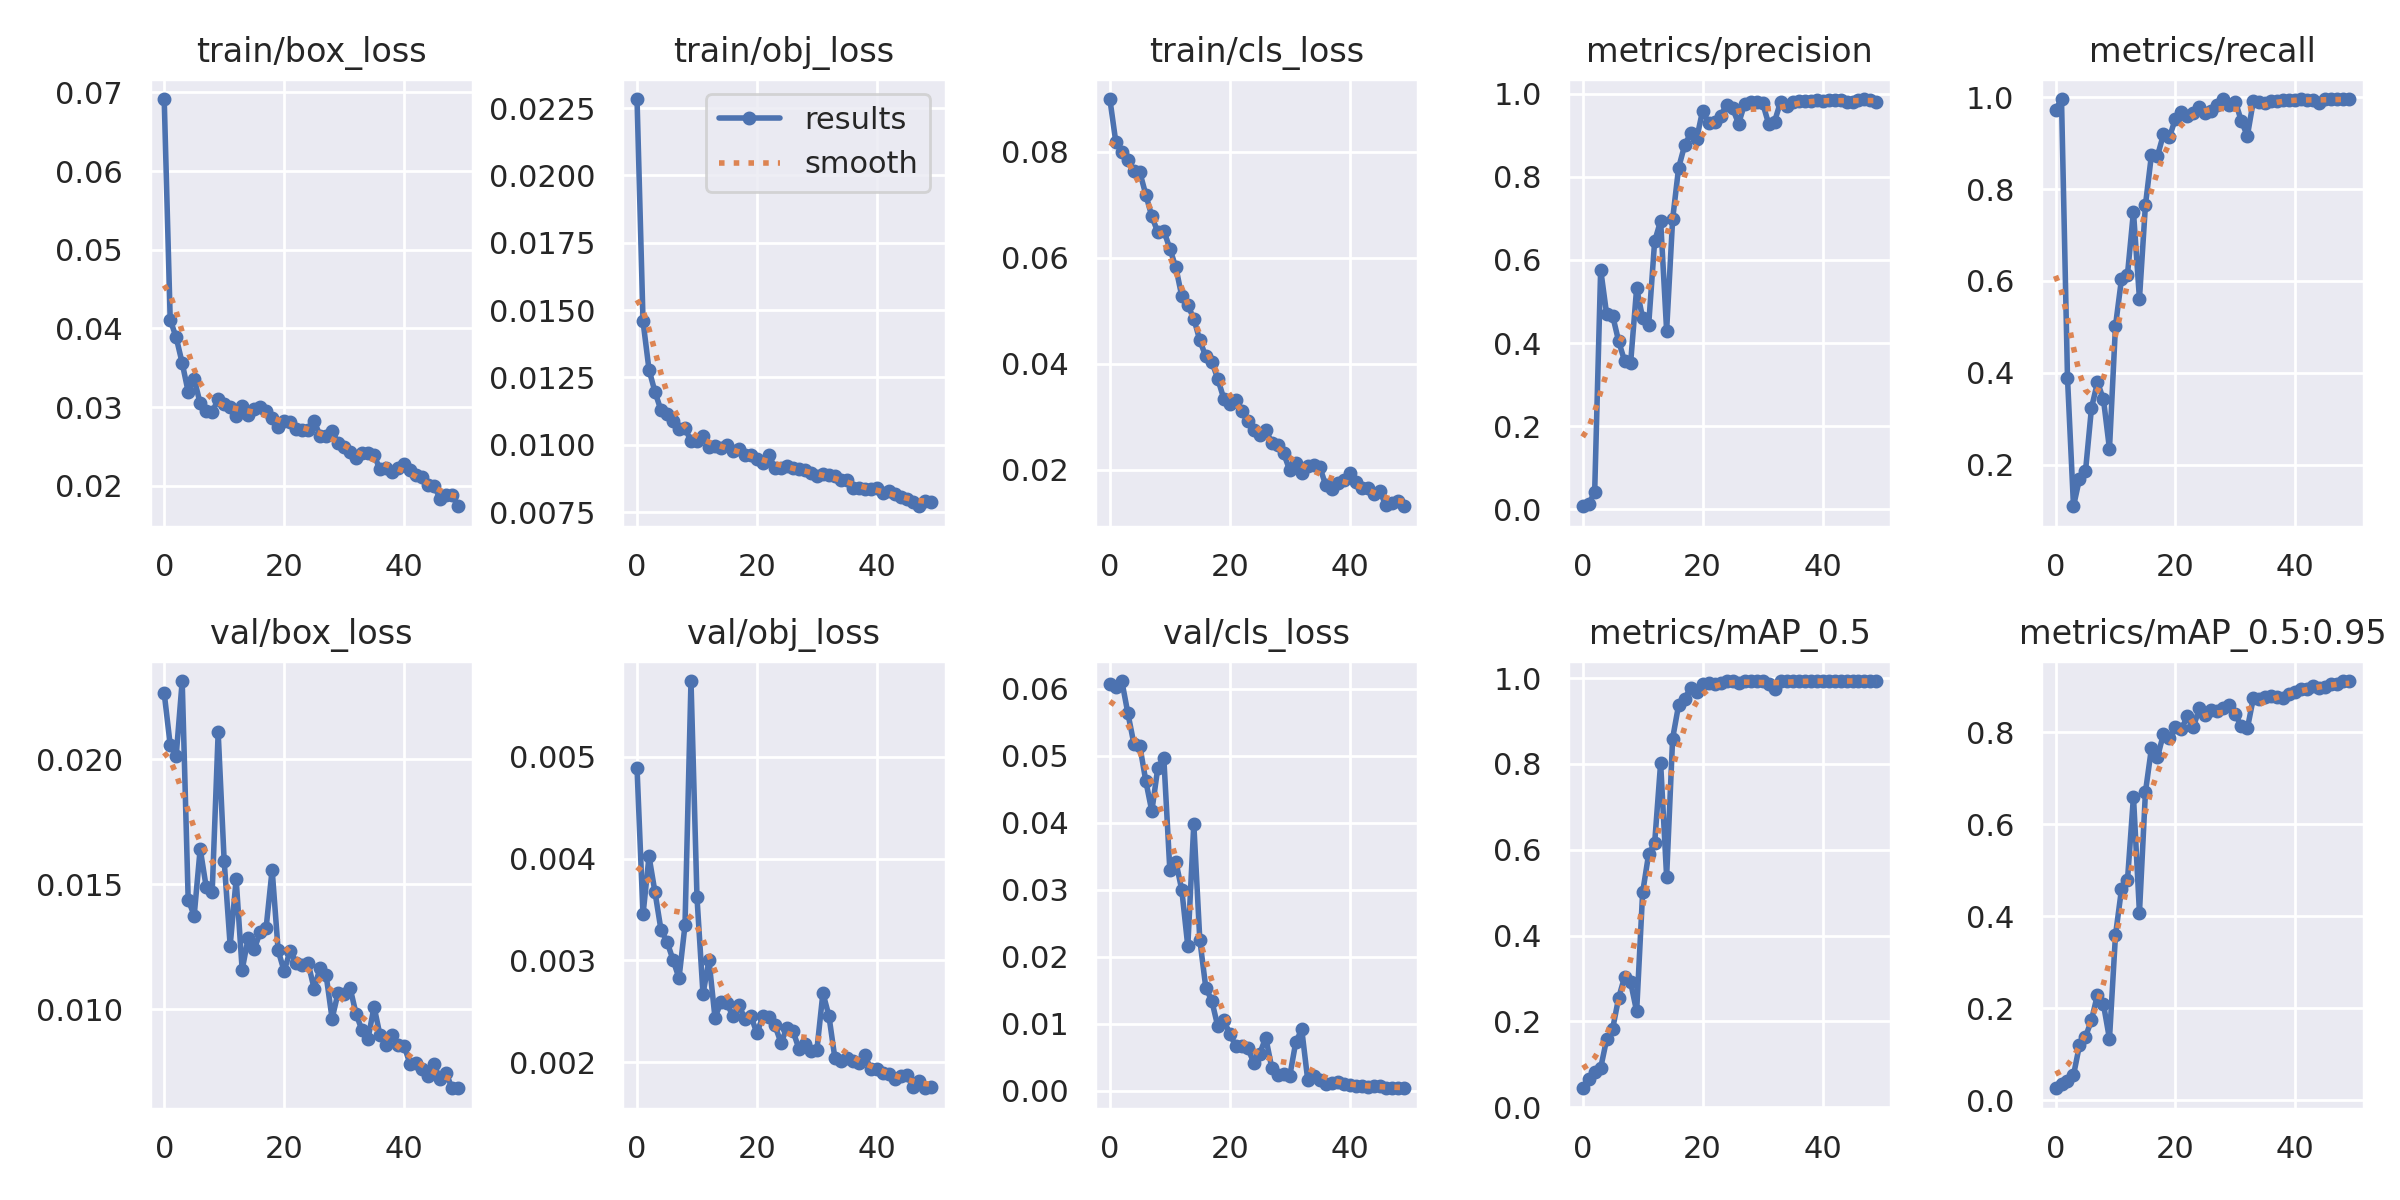

The data file committed next to this chart (first rows):
epoch, train/box_loss, train/obj_loss, train/cls_loss, metrics/precision, metrics/recall, metrics/mAP_0.5, metrics/mAP_0.5:0.95, val/box_loss, val/obj_loss, val/cls_loss, x/lr0, x/lr1, x/lr2
0, 0.06914, 0.02284, 0.09, 0.007167, 0.9729, 0.04431, 0.02561, 0.02265, 0.004891, 0.06071, 0.07027, 0.003303, 0.003303
1, 0.0411, 0.01458, 0.08183, 0.01222, 0.9957, 0.06536, 0.03486, 0.02058, 0.003453, 0.06033, 0.04014, 0.006505, 0.006505
2, 0.03885, 0.01278, 0.08005, 0.04145, 0.3886, 0.08244, 0.04079, 0.02015, 0.004022, 0.06119, 0.009878, 0.009575, 0.009575
3, 0.0356, 0.01196, 0.07854, 0.5769, 0.1091, 0.09158, 0.05393, 0.02313, 0.003669, 0.05639, 0.009406, 0.009406, 0.009406
4, 0.03194, 0.01128, 0.07636, 0.4692, 0.1691, 0.1585, 0.1193, 0.01438, 0.003299, 0.05185, 0.009406, 0.009406, 0.009406
5, 0.0336, 0.01114, 0.07613, 0.4657, 0.1851, 0.1831, 0.1373, 0.01375, 0.003185, 0.05149, 0.009208, 0.009208, 0.009208
6, 0.03047, 0.01087, 0.07193, 0.4042, 0.323, 0.2549, 0.1738, 0.01642, 0.003007, 0.04623, 0.00901, 0.00901, 0.00901
7, 0.02954, 0.01057, 0.06782, 0.3564, 0.3792, 0.3041, 0.2293, 0.0149, 0.002827, 0.04174, 0.008812, 0.008812, 0.008812
8, 0.02936, 0.0106, 0.06484, 0.3529, 0.3417, 0.291, 0.2079, 0.01468, 0.003345, 0.04824, 0.008614, 0.008614, 0.008614
9, 0.03101, 0.01014, 0.06511, 0.5321, 0.2339, 0.2233, 0.1331, 0.02108, 0.005745, 0.04968, 0.008416, 0.008416, 0.008416
10, 0.03039, 0.01014, 0.06175, 0.46, 0.5013, 0.5004, 0.358, 0.01594, 0.003619, 0.03301, 0.008218, 0.008218, 0.008218
11, 0.03003, 0.01033, 0.05819, 0.4425, 0.6036, 0.5897, 0.4579, 0.01255, 0.002672, 0.03421, 0.00802, 0.00802, 0.00802
12, 0.02889, 0.009929, 0.05274, 0.6448, 0.6134, 0.6146, 0.4775, 0.0152, 0.003002, 0.02996, 0.007822, 0.007822, 0.007822
13, 0.03018, 0.009962, 0.05102, 0.6941, 0.751, 0.8022, 0.6601, 0.01158, 0.002439, 0.02155, 0.007624, 0.007624, 0.007624
14, 0.02899, 0.00989, 0.04852, 0.4298, 0.5609, 0.537, 0.4076, 0.01284, 0.002589, 0.03985, 0.007426, 0.007426, 0.007426
15, 0.0297, 0.009982, 0.04442, 0.698, 0.7655, 0.8591, 0.6701, 0.01239, 0.002581, 0.02255, 0.007228, 0.007228, 0.007228
16, 0.02998, 0.009785, 0.04136, 0.8217, 0.8742, 0.9371, 0.7652, 0.01307, 0.00245, 0.01537, 0.00703, 0.00703, 0.00703
17, 0.02949, 0.009847, 0.04038, 0.8758, 0.8719, 0.9521, 0.7453, 0.01326, 0.002563, 0.01342, 0.006832, 0.006832, 0.006832
18, 0.0286, 0.009612, 0.03713, 0.9048, 0.9189, 0.9765, 0.7961, 0.01559, 0.002423, 0.009586, 0.006634, 0.006634, 0.006634
19, 0.02749, 0.009607, 0.03339, 0.8912, 0.9127, 0.9665, 0.7867, 0.01236, 0.002454, 0.01047, 0.006436, 0.006436, 0.006436
20, 0.02823, 0.009473, 0.03231, 0.9593, 0.9535, 0.9853, 0.8121, 0.01152, 0.002285, 0.008518, 0.006238, 0.006238, 0.006238
21, 0.02806, 0.009314, 0.03307, 0.9299, 0.9671, 0.9876, 0.8071, 0.01234, 0.002458, 0.006592, 0.00604, 0.00604, 0.00604
22, 0.02721, 0.009612, 0.03098, 0.9322, 0.9591, 0.9858, 0.8344, 0.01187, 0.002445, 0.006722, 0.005842, 0.005842, 0.005842
23, 0.02705, 0.009133, 0.0291, 0.9461, 0.9666, 0.9877, 0.8112, 0.01175, 0.002361, 0.006333, 0.005644, 0.005644, 0.005644
24, 0.02712, 0.009156, 0.02756, 0.9734, 0.9796, 0.9925, 0.8529, 0.01184, 0.002193, 0.004179, 0.005446, 0.005446, 0.005446
25, 0.02826, 0.009199, 0.02651, 0.9647, 0.9667, 0.993, 0.8382, 0.01082, 0.002332, 0.005509, 0.005248, 0.005248, 0.005248
26, 0.02635, 0.009132, 0.02754, 0.9283, 0.9697, 0.9896, 0.8481, 0.01166, 0.002309, 0.007911, 0.00505, 0.00505, 0.00505
27, 0.02631, 0.009093, 0.02508, 0.9748, 0.983, 0.9923, 0.8467, 0.01137, 0.002132, 0.003411, 0.004852, 0.004852, 0.004852
28, 0.02695, 0.009052, 0.02462, 0.9799, 0.9954, 0.993, 0.8522, 0.009621, 0.002178, 0.002376, 0.004654, 0.004654, 0.004654
29, 0.02544, 0.008934, 0.02303, 0.9801, 0.9829, 0.9921, 0.8597, 0.01065, 0.002109, 0.002399, 0.004456, 0.004456, 0.004456
30, 0.0249, 0.008823, 0.01986, 0.9781, 0.9902, 0.993, 0.8386, 0.01061, 0.002124, 0.002136, 0.004258, 0.004258, 0.004258
31, 0.02432, 0.008932, 0.02119, 0.9284, 0.948, 0.9851, 0.8128, 0.01085, 0.00268, 0.007197, 0.00406, 0.00406, 0.00406
32, 0.02354, 0.00888, 0.01941, 0.933, 0.9159, 0.9739, 0.8085, 0.009812, 0.002457, 0.009151, 0.003862, 0.003862, 0.003862
33, 0.02422, 0.008837, 0.02073, 0.9804, 0.9922, 0.993, 0.8744, 0.009147, 0.00204, 0.001585, 0.003664, 0.003664, 0.003664
34, 0.02415, 0.008682, 0.02085, 0.9717, 0.9899, 0.993, 0.8725, 0.008823, 0.002013, 0.00218, 0.003466, 0.003466, 0.003466
35, 0.02388, 0.008695, 0.02053, 0.9798, 0.9879, 0.993, 0.8762, 0.0101, 0.00204, 0.001569, 0.003268, 0.003268, 0.003268
36, 0.02209, 0.008412, 0.01707, 0.9834, 0.9929, 0.993, 0.879, 0.008946, 0.002012, 0.001029, 0.00307, 0.00307, 0.00307
37, 0.02227, 0.008407, 0.01632, 0.9832, 0.9914, 0.993, 0.8757, 0.00856, 0.00199, 0.001127, 0.002872, 0.002872, 0.002872
38, 0.02182, 0.008353, 0.0174, 0.9832, 0.9935, 0.993, 0.8742, 0.008969, 0.002071, 0.001318, 0.002674, 0.002674, 0.002674
39, 0.02228, 0.008375, 0.01794, 0.9847, 0.9944, 0.993, 0.8835, 0.008569, 0.001932, 0.0009665, 0.002476, 0.002476, 0.002476
40, 0.02276, 0.008403, 0.01927, 0.9824, 0.9946, 0.993, 0.8885, 0.008539, 0.001938, 0.0008618, 0.002278, 0.002278, 0.002278
41, 0.02207, 0.008223, 0.01761, 0.9846, 0.9961, 0.993, 0.8931, 0.007807, 0.001892, 0.0007219, 0.00208, 0.00208, 0.00208
42, 0.02144, 0.008269, 0.01656, 0.9838, 0.995, 0.993, 0.8946, 0.007861, 0.001883, 0.000717, 0.001882, 0.001882, 0.001882
43, 0.02113, 0.008164, 0.01644, 0.9861, 0.9944, 0.993, 0.9006, 0.007595, 0.001835, 0.000571, 0.001684, 0.001684, 0.001684
44, 0.02012, 0.008075, 0.0153, 0.981, 0.9885, 0.993, 0.896, 0.00733, 0.001864, 0.0007013, 0.001486, 0.001486, 0.001486
45, 0.02002, 0.007986, 0.01588, 0.9792, 0.9956, 0.993, 0.8979, 0.007797, 0.001873, 0.0006688, 0.001288, 0.001288, 0.001288
46, 0.0184, 0.007862, 0.01337, 0.9844, 0.996, 0.993, 0.9053, 0.007211, 0.00176, 0.0004411, 0.00109, 0.00109, 0.00109
47, 0.01885, 0.007717, 0.01366, 0.9873, 0.9958, 0.993, 0.9043, 0.00746, 0.001815, 0.0004353, 0.000892, 0.000892, 0.000892
48, 0.01881, 0.007925, 0.01412, 0.9852, 0.9958, 0.993, 0.9114, 0.006834, 0.001745, 0.0004422, 0.000694, 0.000694, 0.000694
49, 0.01741, 0.00789, 0.01307, 0.981, 0.9956, 0.993, 0.9105, 0.006842, 0.001752, 0.0003415, 0.000496, 0.000496, 0.000496
